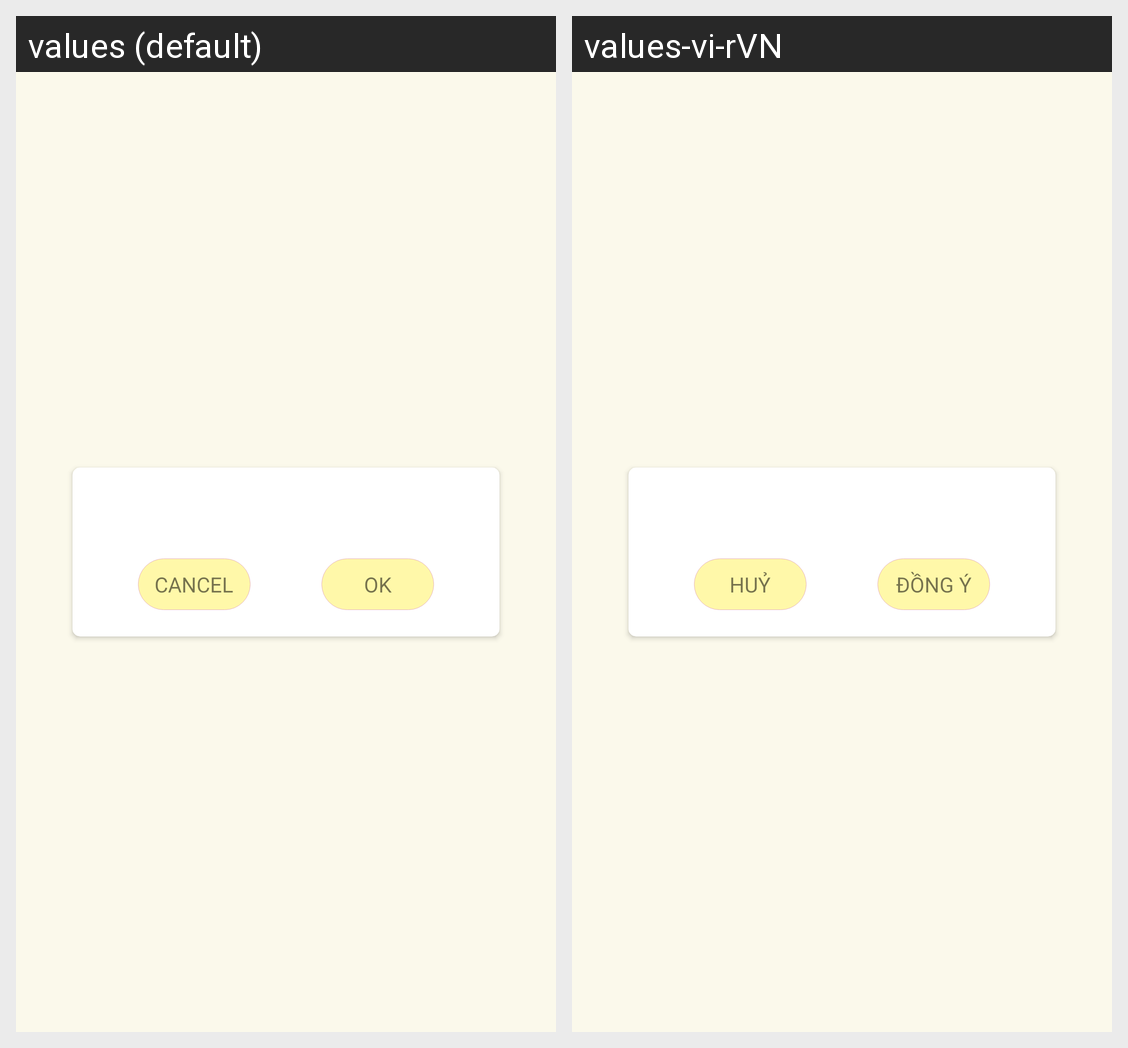

For this localized Android screen grid, give each drawn string resource with its value in every locale shown.
Android screen res/layout/dialog_confirm.xml rendered under 2 locales, left to right: values (default), values-vi-rVN. Device: Nexus 5 (rendered at 1080×1920; each locale shown at half size, 540×960, under a caption strip naming it); theme AppTheme.
Strings drawn on this screen, with the default value and each locale's value (text and hints the layout hard-codes, and strings that could not be matched under every locale, appear in the picture but are not listed):

confirm_cancel
  values: Cancel
  values-vi-rVN: Huỷ

confirm_ok
  values: Ok
  values-vi-rVN: Đồng ý
